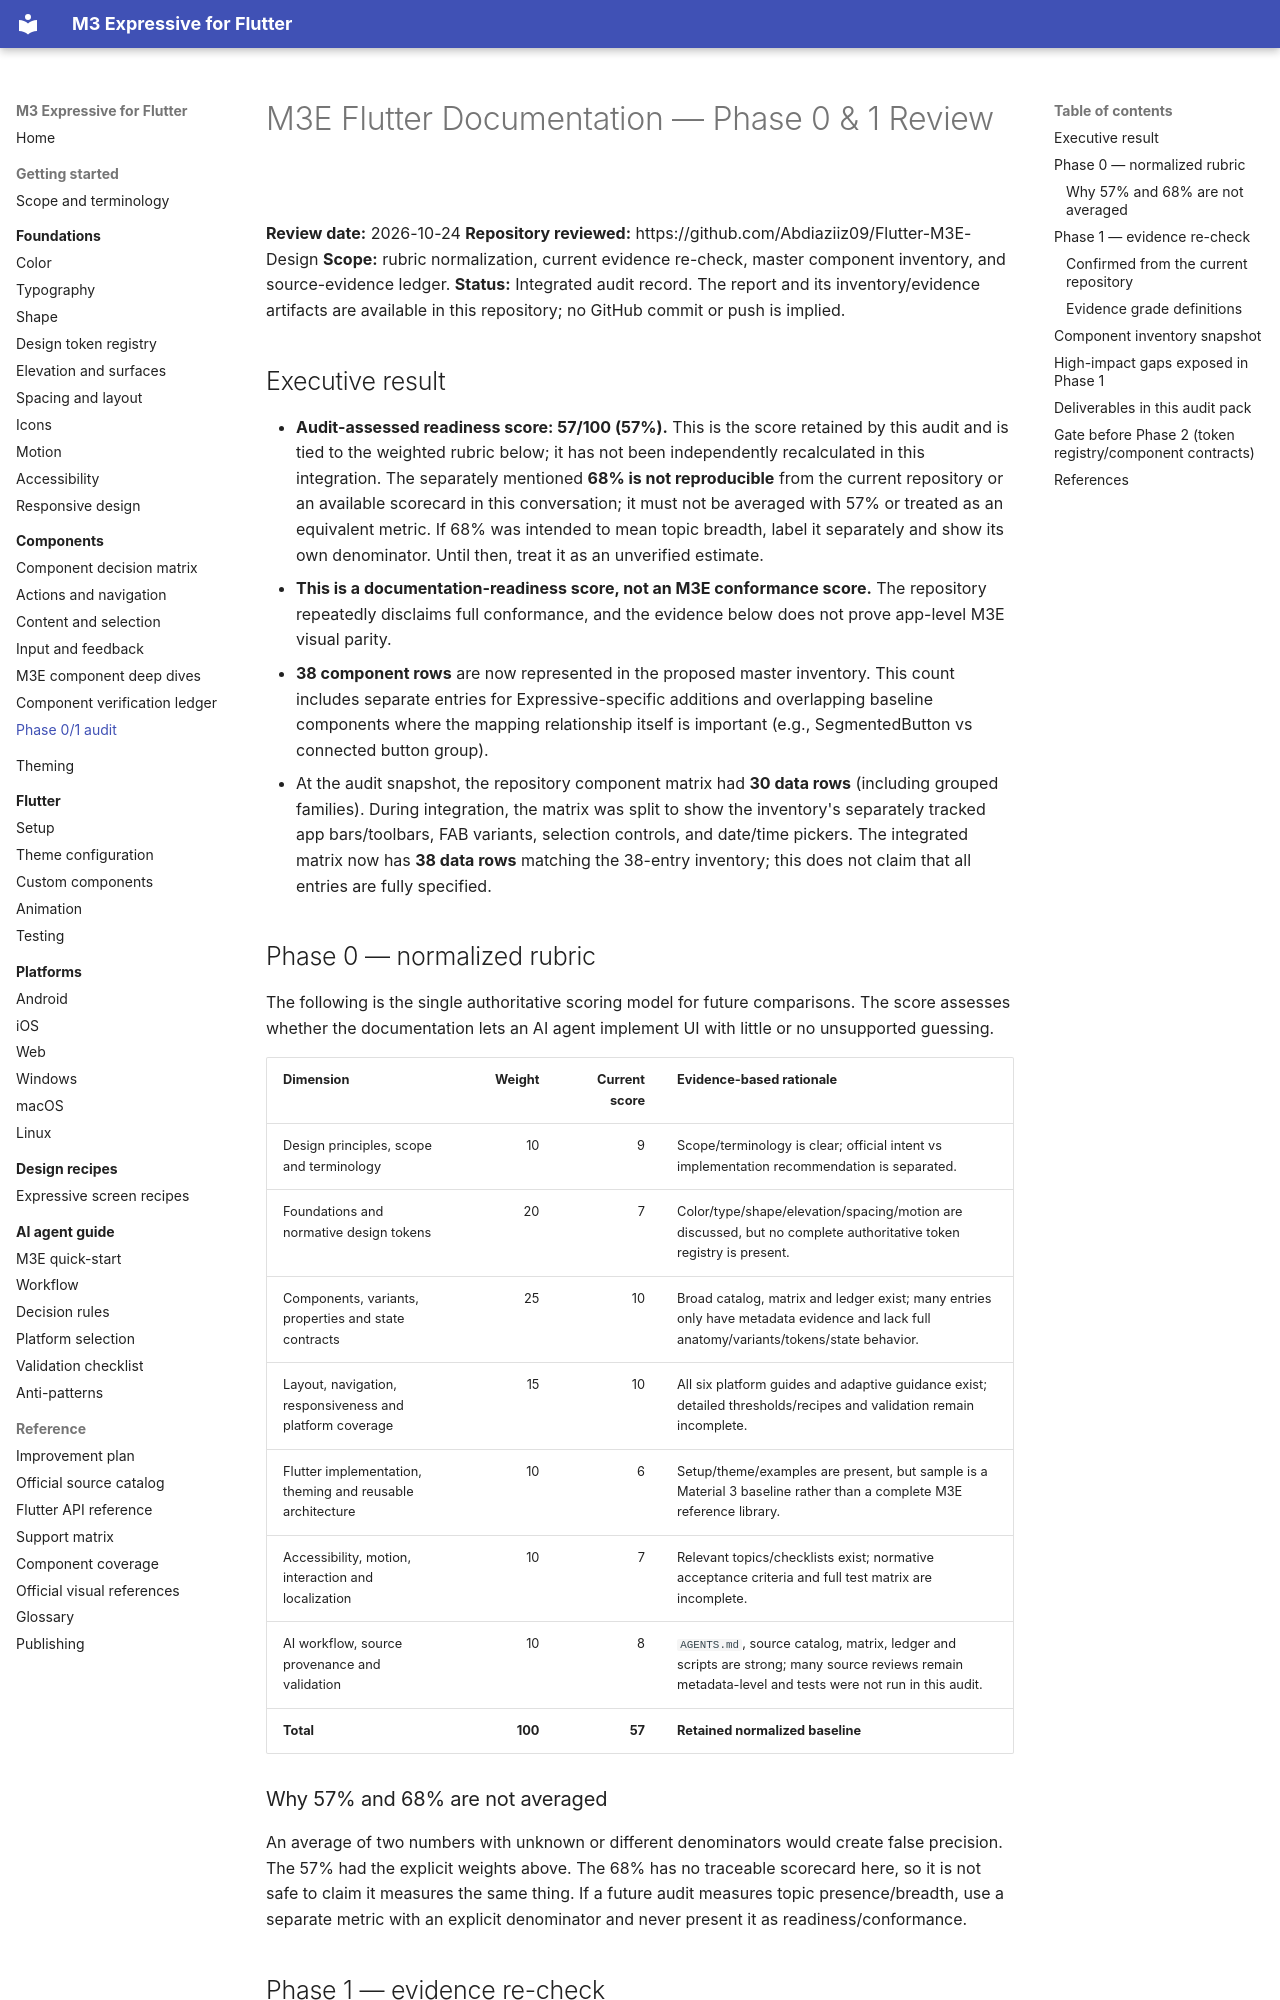

repository: Abdiaziiz09/Flutter-M3E-Design · page: reference/m3e-phase0-1-audit/index.html · generator: mkdocs

# M3E Flutter Documentation — Phase 0 & 1 Review

**Review date:** 2026-10-24
**Repository reviewed:** https://github.com/Abdiaziiz09/Flutter-M3E-Design
**Scope:** rubric normalization, current evidence re-check, master component inventory, and source-evidence ledger.
**Status:** Integrated audit record. The report and its inventory/evidence artifacts are available in this repository; no GitHub commit or push is implied.

## Executive result

- **Audit-assessed readiness score: 57/100 (57%).** This is the score retained by this audit and is tied to the weighted rubric below; it has not been independently recalculated in this integration. The separately mentioned **68% is not reproducible** from the current repository or an available scorecard in this conversation; it must not be averaged with 57% or treated as an equivalent metric. If 68% was intended to mean topic breadth, label it separately and show its own denominator. Until then, treat it as an unverified estimate.
- **This is a documentation-readiness score, not an M3E conformance score.** The repository repeatedly disclaims full conformance, and the evidence below does not prove app-level M3E visual parity.
- **38 component rows** are now represented in the proposed master inventory. This count includes separate entries for Expressive-specific additions and overlapping baseline components where the mapping relationship itself is important (e.g., SegmentedButton vs connected button group).
- At the audit snapshot, the repository component matrix had **30 data rows** (including grouped families). During integration, the matrix was split to show the inventory's separately tracked app bars/toolbars, FAB variants, selection controls, and date/time pickers. The integrated matrix now has **38 data rows** matching the 38-entry inventory; this does not claim that all entries are fully specified.

## Phase 0 — normalized rubric

The following is the single authoritative scoring model for future comparisons. The score assesses whether the documentation lets an AI agent implement UI with little or no unsupported guessing.

| Dimension | Weight | Current score | Evidence-based rationale |
|---|---:|---:|---|
| Design principles, scope and terminology | 10 | 9 | Scope/terminology is clear; official intent vs implementation recommendation is separated. |
| Foundations and normative design tokens | 20 | 7 | Color/type/shape/elevation/spacing/motion are discussed, but no complete authoritative token registry is present. |
| Components, variants, properties and state contracts | 25 | 10 | Broad catalog, matrix and ledger exist; many entries only have metadata evidence and lack full anatomy/variants/tokens/state behavior. |
| Layout, navigation, responsiveness and platform coverage | 15 | 10 | All six platform guides and adaptive guidance exist; detailed thresholds/recipes and validation remain incomplete. |
| Flutter implementation, theming and reusable architecture | 10 | 6 | Setup/theme/examples are present, but sample is a Material 3 baseline rather than a complete M3E reference library. |
| Accessibility, motion, interaction and localization | 10 | 7 | Relevant topics/checklists exist; normative acceptance criteria and full test matrix are incomplete. |
| AI workflow, source provenance and validation | 10 | 8 | `AGENTS.md`, source catalog, matrix, ledger and scripts are strong; many source reviews remain metadata-level and tests were not run in this audit. |
| **Total** | **100** | **57** | **Retained normalized baseline** |

### Why 57% and 68% are not averaged

An average of two numbers with unknown or different denominators would create false precision. The 57% had the explicit weights above. The 68% has no traceable scorecard here, so it is not safe to claim it measures the same thing. If a future audit measures topic presence/breadth, use a separate metric with an explicit denominator and never present it as readiness/conformance.

## Phase 1 — evidence re-check
